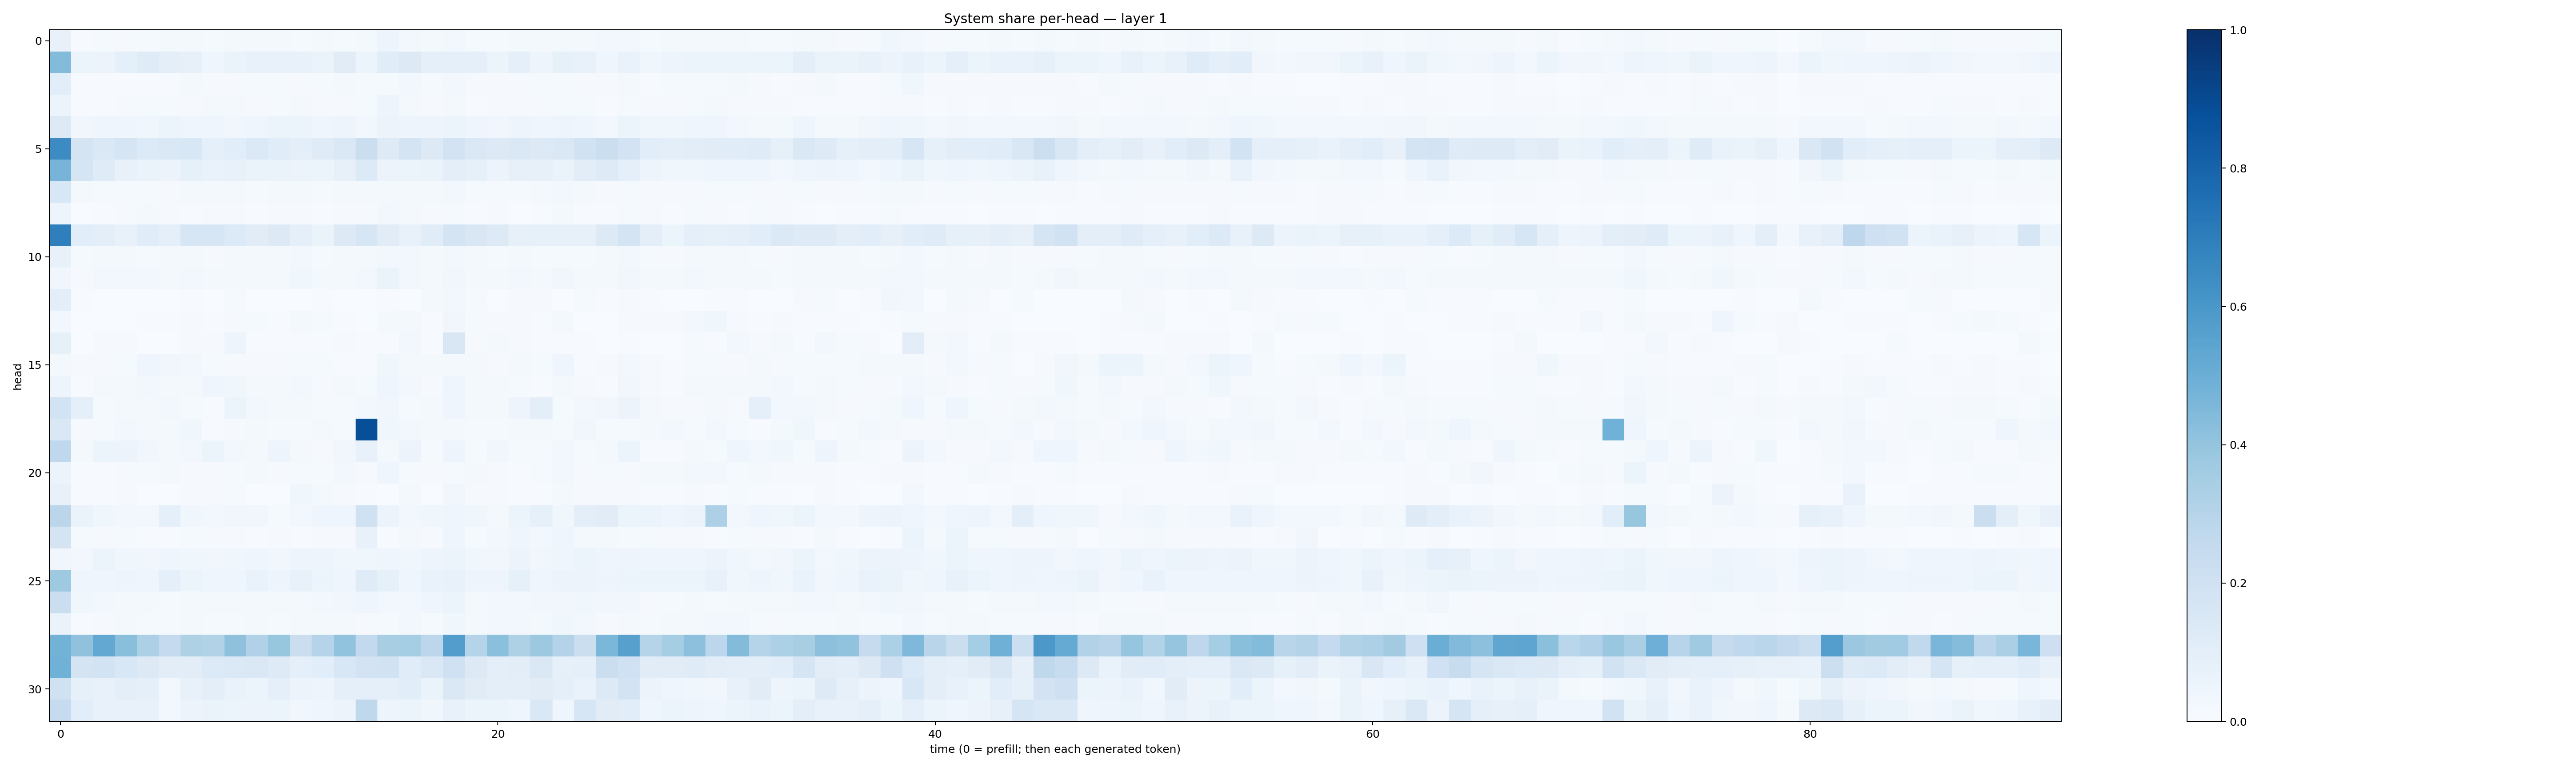

The data file committed next to this chart (first rows):
0.0738229, 0.006955952, 0.014897491, 0.0115438895, 0.012586621, 0.02103468, 0.02036987, 0.013707748, 0.022734253, 0.019383818, 0.017964398, 0.014643186, 0.01829657, 0.013588466, 0.020285126, 0.04937461, 0.02862872, 0.020158993, 0.02392017, 0.015155687, 0.01394919, 0.023065835, 0.017250398, 0.017077459
0.4392, 0.06209, 0.05681, 0.08678, 0.1202, 0.0998, 0.07961, 0.04249, 0.06386, 0.07242, 0.07381, 0.07083, 0.06307, 0.1102, 0.06132, 0.1153, 0.1263, 0.08782, 0.09051, 0.08633, 0.06206, 0.09229, 0.05056, 0.08515
0.1063, 0.006714, 0.007672, 0.007196, 0.006936, 0.006284, 0.0229, 0.0105, 0.007954, 0.01266, 0.0136, 0.01035, 0.01485, 0.01573, 0.01478, 0.01398, 0.02918, 0.01246, 0.02712, 0.009038, 0.008664, 0.008093, 0.01203, 0.01228
0.05916, 0.004501, 0.007199, 0.00952, 0.01436, 0.01273, 0.008998, 0.01579, 0.02283, 0.009993, 0.01289, 0.01582, 0.009684, 0.00879, 0.0144, 0.04987, 0.01972, 0.01074, 0.01747, 0.006911, 0.01029, 0.01124, 0.008432, 0.01445
0.1254, 0.03191, 0.04466, 0.04377, 0.03823, 0.0517, 0.04509, 0.04069, 0.03211, 0.04627, 0.05413, 0.05283, 0.04423, 0.04699, 0.0242, 0.05764, 0.0469, 0.04738, 0.05404, 0.04301, 0.03172, 0.04996, 0.03917, 0.05045
0.6448, 0.1758, 0.1466, 0.1687, 0.1335, 0.144, 0.1532, 0.09372, 0.1062, 0.1384, 0.1144, 0.09803, 0.1185, 0.1472, 0.2261, 0.1221, 0.1785, 0.1321, 0.1835, 0.141, 0.1297, 0.1459, 0.1287, 0.1412
0.472, 0.1683, 0.1193, 0.07307, 0.06482, 0.05608, 0.08254, 0.06971, 0.07622, 0.06618, 0.0638, 0.05599, 0.06152, 0.07915, 0.1339, 0.0573, 0.06034, 0.06603, 0.1005, 0.08516, 0.05759, 0.08198, 0.07944, 0.06513
0.1532, 0.02172, 0.0153, 0.01314, 0.01416, 0.009148, 0.01909, 0.02115, 0.0169, 0.01359, 0.01606, 0.01619, 0.01323, 0.01713, 0.01908, 0.01757, 0.02297, 0.01902, 0.02475, 0.01557, 0.01469, 0.01525, 0.01611, 0.02811
0.04742, 0.002813, 0.005462, 0.009444, 0.01894, 0.00819, 0.007179, 0.008185, 0.009569, 0.004509, 0.0107, 0.008298, 0.006525, 0.009186, 0.007955, 0.027, 0.01889, 0.01011, 0.01254, 0.00485, 0.01054, 0.003639, 0.00655, 0.01606
0.6927, 0.1087, 0.09918, 0.07118, 0.1162, 0.09293, 0.1572, 0.1588, 0.1348, 0.1101, 0.1263, 0.08758, 0.06466, 0.1277, 0.1564, 0.1121, 0.07093, 0.1171, 0.1793, 0.1491, 0.1309, 0.07913, 0.08224, 0.08008
0.07073, 0.01219, 0.01708, 0.01906, 0.01442, 0.01901, 0.02224, 0.01055, 0.01605, 0.01838, 0.01881, 0.02506, 0.01508, 0.01896, 0.01601, 0.02895, 0.02826, 0.02274, 0.02949, 0.01699, 0.01325, 0.01675, 0.0127, 0.01438
0.03485, 0.009547, 0.02499, 0.0284, 0.02852, 0.01843, 0.02468, 0.02199, 0.01634, 0.02082, 0.02025, 0.03651, 0.0192, 0.02167, 0.02568, 0.06612, 0.02812, 0.02004, 0.03229, 0.01994, 0.02083, 0.02872, 0.01893, 0.03167
0.09832, 0.004099, 0.002046, 0.001538, 0.001735, 0.002717, 0.004514, 0.001828, 0.01238, 0.002478, 0.0004185, 0.003327, 0.006297, 0.002344, 0.003083, 0.007671, 0.002553, 0.01707, 0.02714, 0.01262, 0.0009076, 0.01075, 0.009399, 0.002293
0.02909, 0.001638, 0.001881, 0.002909, 0.004077, 0.004624, 0.008033, 0.005672, 0.00978, 0.01235, 0.004635, 0.019, 0.01521, 0.007423, 0.003609, 0.01579, 0.01819, 0.006461, 0.03368, 0.01177, 0.01107, 0.009666, 0.007664, 0.02066
0.08355, 0.002013, 0.009767, 0.009941, 0.003891, 0.002346, 0.01032, 0.008537, 0.05046, 0.004795, 0.007786, 0.006438, 0.004072, 0.01067, 0.004998, 0.007706, 0.02594, 0.007308, 0.1502, 0.008439, 0.01656, 0.008853, 0.00499, 0.005657
0.02023, 0.008659, 0.009193, 0.01513, 0.04042, 0.03379, 0.02348, 0.01262, 0.007909, 0.01089, 0.009427, 0.01325, 0.01248, 0.006818, 0.006728, 0.03869, 0.02327, 0.02084, 0.01884, 0.02074, 0.008056, 0.01627, 0.01275, 0.04423
0.04917, 0.005632, 0.01953, 0.01569, 0.03109, 0.02203, 0.0206, 0.03926, 0.03649, 0.02238, 0.01724, 0.02983, 0.0105, 0.01616, 0.01209, 0.03981, 0.02533, 0.01158, 0.03973, 0.01599, 0.0163, 0.01224, 0.006057, 0.02155
0.1842, 0.09003, 0.01463, 0.0204, 0.02054, 0.0294, 0.01289, 0.007637, 0.05297, 0.02961, 0.01612, 0.02039, 0.01237, 0.01349, 0.0291, 0.03281, 0.01519, 0.02201, 0.04156, 0.0205, 0.01703, 0.05049, 0.09497, 0.01181
0.1443, 0.008935, 0.0131, 0.02605, 0.02203, 0.01779, 0.03889, 0.007749, 0.01138, 0.01862, 0.01462, 0.0132, 0.02338, 0.01397, 0.8799, 0.03897, 0.02466, 0.02182, 0.02127, 0.01404, 0.01458, 0.02107, 0.01926, 0.01326
0.2691, 0.02148, 0.05323, 0.05772, 0.03151, 0.01764, 0.03007, 0.05164, 0.02902, 0.01861, 0.04975, 0.01781, 0.009038, 0.03192, 0.07233, 0.01937, 0.05686, 0.01404, 0.04826, 0.01558, 0.03252, 0.01448, 0.01264, 0.02662
0.05874, 0.004849, 0.007584, 0.008172, 0.01182, 0.02322, 0.009974, 0.009908, 0.01324, 0.02288, 0.01156, 0.01191, 0.01562, 0.02382, 0.009061, 0.04521, 0.01536, 0.009963, 0.01531, 0.02075, 0.01014, 0.007522, 0.01317, 0.02881
0.07294, 0.00516, 0.006656, 0.01138, 0.00314, 0.002624, 0.008747, 0.009055, 0.01418, 0.003338, 0.003423, 0.03795, 0.02326, 0.01125, 0.005714, 0.00274, 0.01618, 0.003371, 0.03468, 0.0102, 0.01001, 0.004128, 0.005497, 0.01595
0.2842, 0.06272, 0.03523, 0.0285, 0.02496, 0.0874, 0.03766, 0.02903, 0.03315, 0.03294, 0.01291, 0.02354, 0.04121, 0.04086, 0.1988, 0.05786, 0.02475, 0.03857, 0.04286, 0.03757, 0.02198, 0.05394, 0.08574, 0.03876
0.175, 0.01208, 0.009525, 0.01391, 0.007079, 0.004336, 0.01414, 0.01103, 0.01089, 0.004457, 0.01156, 0.00608, 0.009669, 0.01078, 0.07516, 0.004932, 0.02301, 0.01171, 0.04295, 0.01483, 0.02881, 0.04435, 0.02551, 0.04411
0.03218, 0.03097, 0.05095, 0.0365, 0.03273, 0.04607, 0.03659, 0.03165, 0.03822, 0.04518, 0.03328, 0.05011, 0.04835, 0.03602, 0.03681, 0.04196, 0.03835, 0.04772, 0.06026, 0.03521, 0.03312, 0.05503, 0.03292, 0.04549
0.3714, 0.04606, 0.04647, 0.0469, 0.04585, 0.08763, 0.05257, 0.04435, 0.04429, 0.06664, 0.04705, 0.07326, 0.06131, 0.04596, 0.12, 0.08435, 0.0462, 0.06748, 0.07255, 0.04772, 0.0484, 0.08557, 0.04012, 0.05691
0.2228, 0.03615, 0.02549, 0.019, 0.02232, 0.01442, 0.02219, 0.01613, 0.0201, 0.02132, 0.02132, 0.02084, 0.02393, 0.03308, 0.04529, 0.02732, 0.03051, 0.04099, 0.05172, 0.02108, 0.029, 0.02514, 0.03161, 0.03263
0.06341, 0.006826, 0.01165, 0.01592, 0.01275, 0.01409, 0.02313, 0.01329, 0.01363, 0.0196, 0.01398, 0.01992, 0.02019, 0.01809, 0.01018, 0.01334, 0.02435, 0.0149, 0.03771, 0.02006, 0.02357, 0.02623, 0.0221, 0.03611
0.4793, 0.4073, 0.5257, 0.4244, 0.3262, 0.2512, 0.3231, 0.3149, 0.411, 0.318, 0.3913, 0.2243, 0.3002, 0.4036, 0.2589, 0.3421, 0.3542, 0.279, 0.5731, 0.299, 0.4201, 0.3228, 0.3754, 0.3049
0.4881, 0.1779, 0.1847, 0.1535, 0.1293, 0.1041, 0.1051, 0.1329, 0.1397, 0.1442, 0.124, 0.09365, 0.1088, 0.1553, 0.1813, 0.1886, 0.117, 0.1471, 0.2009, 0.1322, 0.0962, 0.103, 0.1448, 0.08215
0.1971, 0.08239, 0.07788, 0.09608, 0.0862, 0.0282, 0.07258, 0.09452, 0.07031, 0.05215, 0.09246, 0.05585, 0.04807, 0.08642, 0.09081, 0.0889, 0.108, 0.06313, 0.1426, 0.1121, 0.09915, 0.09893, 0.1128, 0.08675
0.2496, 0.107, 0.07436, 0.07443, 0.07514, 0.02618, 0.05781, 0.06424, 0.06051, 0.0569, 0.06023, 0.03242, 0.04077, 0.05798, 0.2704, 0.04758, 0.05426, 0.03819, 0.07624, 0.06092, 0.05336, 0.04461, 0.1418, 0.04653
